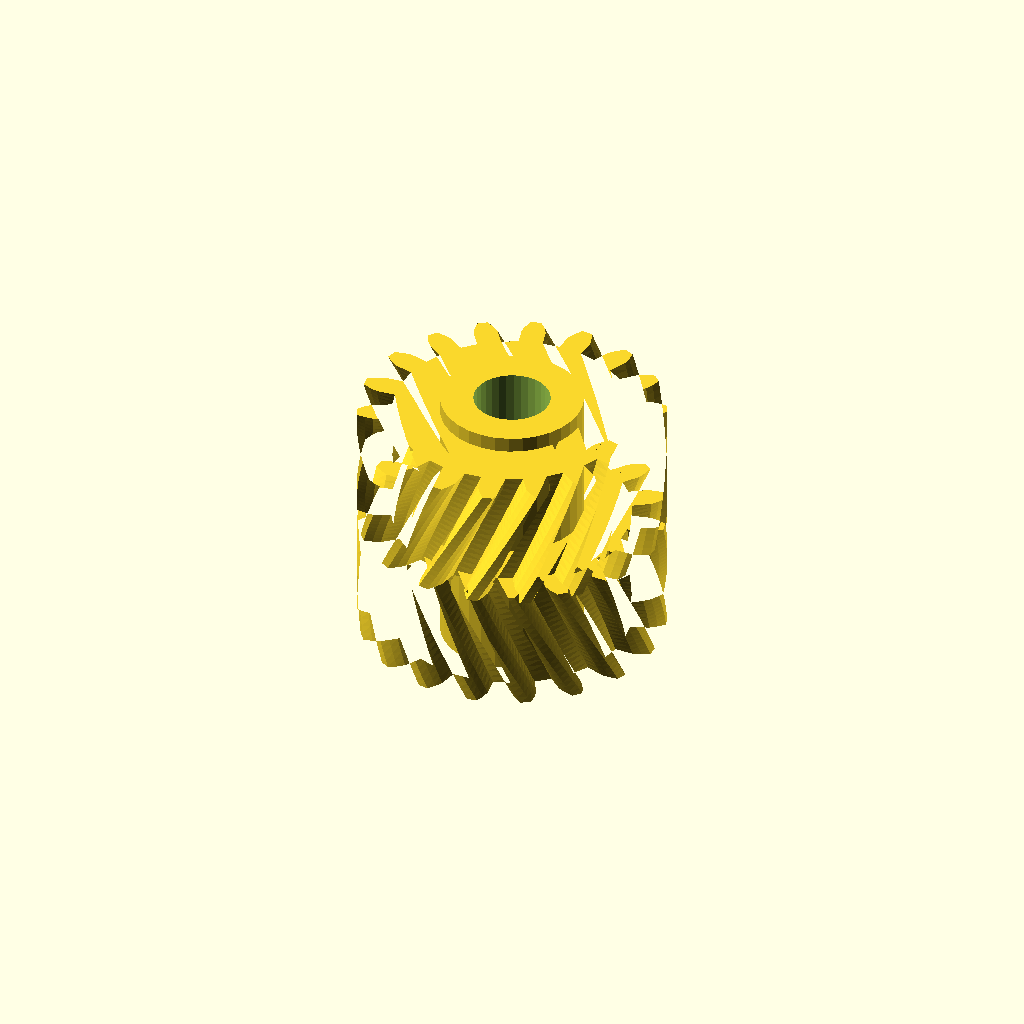
Cell 1 — every parameter at its default value.
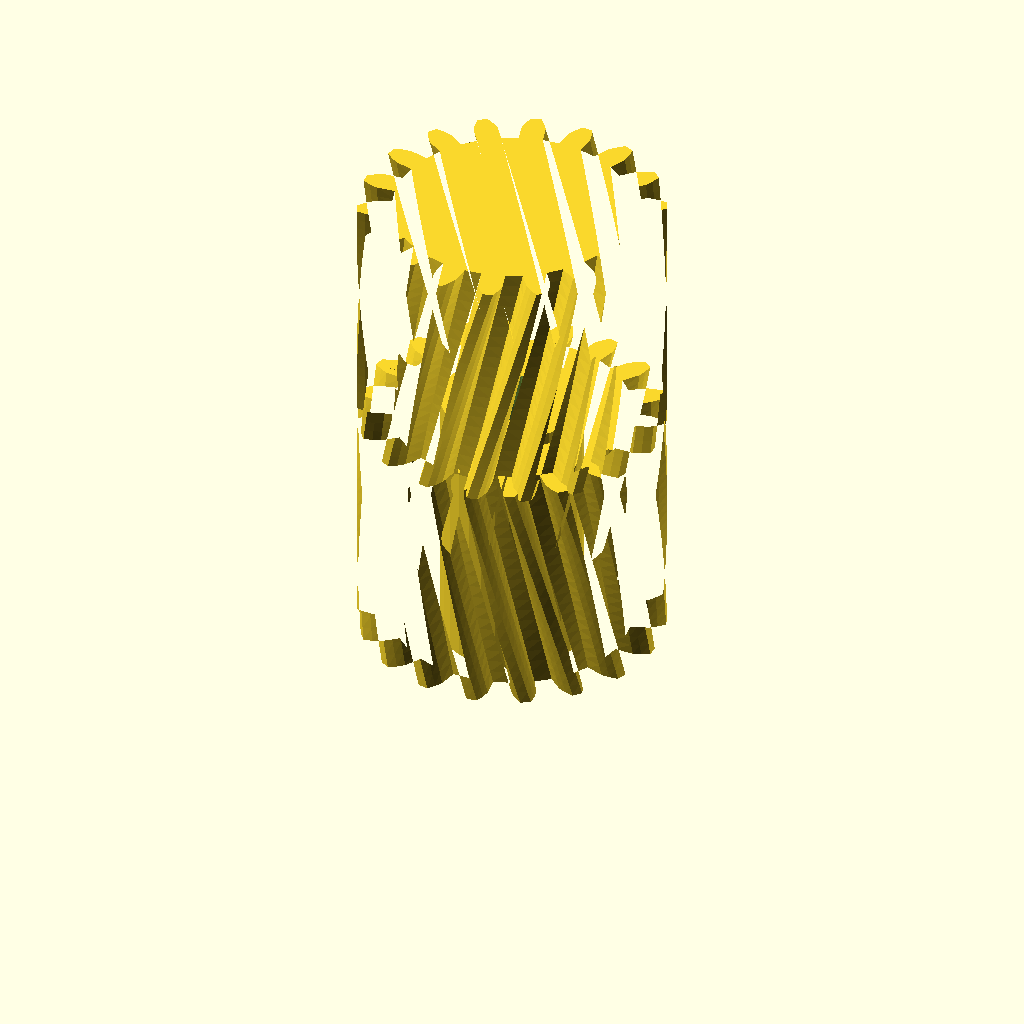
Cell 2: the same model with half_w = 32.
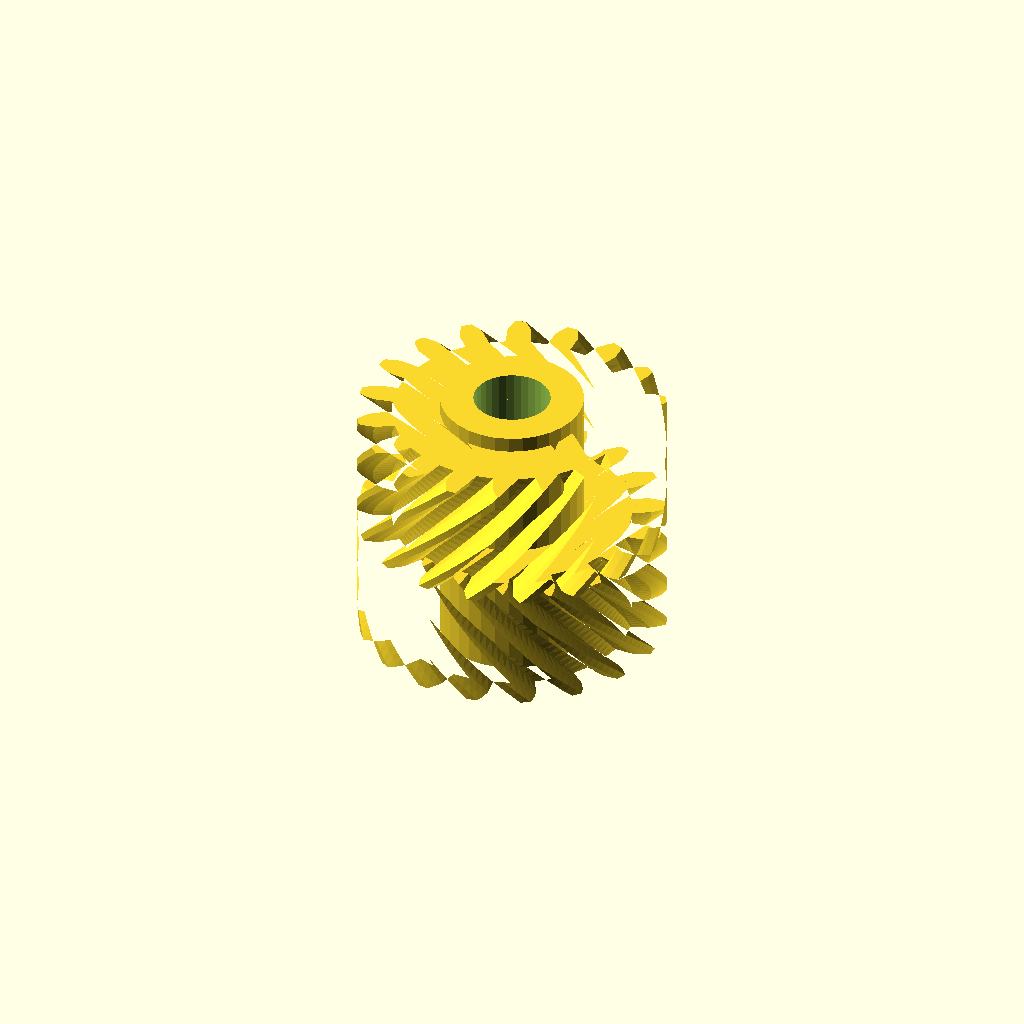
Cell 3 — helix set to 52, the other parameters unchanged.
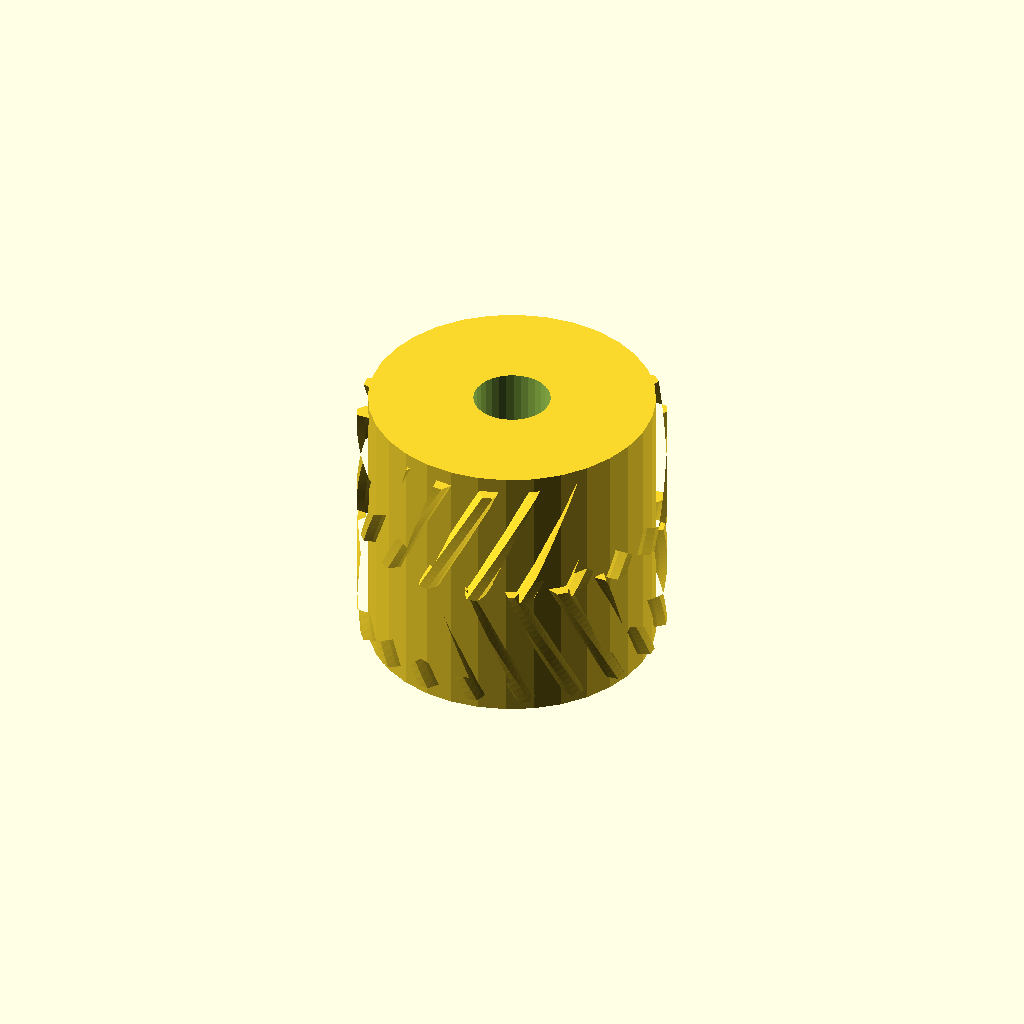
Cell 4 — hub_r set to 18.6, the other parameters unchanged.
All cells are drawn from one camera (rotation 55°, 0°, 25°, orthographic, colour scheme Cornfield), so only the parameter changes between them.
The OpenSCAD source (optional_data/data/gen3/herringbones/part_0057.scad):
$fn = 32;

// ----------------------------------------------------------------------
// Herringbone gear: z18 module 2, 32 mm wide, 26 degree helix
// ----------------------------------------------------------------------

// --- parameters (mm) ---
gear_module = 2;          // tooth module
teeth = 18;               // tooth count
half_w = 16;              // half width
helix = 26;               // helix angle of each half
hub_r = 9.3;              // hub radius
hub_h = 36;               // hub height
total = 32;               // overall width over both chevron halves
bore_d = 10;              // hub bore

teeth_profile = [[15.419, -1.579], [17.907, -1.575], [18.95, -1.21], [19.988, -0.682], [19.988, 0.682], [18.95, 1.21], [17.907, 1.575], [15.419, 1.579], [15.029, 3.79], [17.366, 4.644], [18.221, 5.344], [19.016, 6.196], [18.55, 7.477], [17.393, 7.618], [16.288, 7.605], [13.95, 6.757], [12.827, 8.702], [14.73, 10.304], [15.294, 11.254], [15.75, 12.326], [14.874, 13.37], [13.739, 13.107], [12.705, 12.717], [10.797, 11.121], [9.077, 12.564], [10.318, 14.72], [10.523, 15.806], [10.584, 16.97], [9.404, 17.651], [8.427, 17.016], [7.589, 16.296], [6.343, 14.143], [4.232, 14.911], [4.661, 17.362], [4.482, 18.452], [4.142, 19.566], [2.8, 19.803], [2.099, 18.872], [1.558, 17.909], [1.123, 15.459], [-1.123, 15.459], [-1.558, 17.909], [-2.099, 18.872], [-2.8, 19.803], [-4.142, 19.566], [-4.482, 18.452], [-4.661, 17.362], [-4.232, 14.911], [-6.343, 14.143], [-7.589, 16.296], [-8.427, 17.016], [-9.404, 17.651], [-10.584, 16.97], [-10.523, 15.806], [-10.318, 14.72], [-9.077, 12.564], [-10.797, 11.121], [-12.705, 12.717], [-13.739, 13.107], [-14.874, 13.37], [-15.75, 12.326], [-15.294, 11.254], [-14.73, 10.304], [-12.827, 8.702], [-13.95, 6.757], [-16.288, 7.605], [-17.393, 7.618], [-18.55, 7.477], [-19.016, 6.196], [-18.221, 5.344], [-17.366, 4.644], [-15.029, 3.79], [-15.419, 1.579], [-17.907, 1.575], [-18.95, 1.21], [-19.988, 0.682], [-19.988, -0.682], [-18.95, -1.21], [-17.907, -1.575], [-15.419, -1.579], [-15.029, -3.79], [-17.366, -4.644], [-18.221, -5.344], [-19.016, -6.196], [-18.55, -7.477], [-17.393, -7.618], [-16.288, -7.605], [-13.95, -6.757], [-12.827, -8.702], [-14.73, -10.304], [-15.294, -11.254], [-15.75, -12.326], [-14.874, -13.37], [-13.739, -13.107], [-12.705, -12.717], [-10.797, -11.121], [-9.077, -12.564], [-10.318, -14.72], [-10.523, -15.806], [-10.584, -16.97], [-9.404, -17.651], [-8.427, -17.016], [-7.589, -16.296], [-6.343, -14.143], [-4.232, -14.911], [-4.661, -17.362], [-4.482, -18.452], [-4.142, -19.566], [-2.8, -19.803], [-2.099, -18.872], [-1.558, -17.909], [-1.123, -15.459], [1.123, -15.459], [1.558, -17.909], [2.099, -18.872], [2.8, -19.803], [4.142, -19.566], [4.482, -18.452], [4.661, -17.362], [4.232, -14.911], [6.343, -14.143], [7.589, -16.296], [8.427, -17.016], [9.404, -17.651], [10.584, -16.97], [10.523, -15.806], [10.318, -14.72], [9.077, -12.564], [10.797, -11.121], [12.705, -12.717], [13.739, -13.107], [14.874, -13.37], [15.75, -12.326], [15.294, -11.254], [14.73, -10.304], [12.827, -8.702], [13.95, -6.757], [16.288, -7.605], [17.393, -7.618], [18.55, -7.477], [19.016, -6.196], [18.221, -5.344], [17.366, -4.644], [15.029, -3.79]];

difference() {
  union() {
    /* lower half, twisted one way */
    linear_extrude(height = half_w + 0.4, twist = helix, slices = 20) polygon(teeth_profile);
    /* upper half, twisted the other way, overlapping the joint */
    translate([0, 0, half_w - 0.4]) linear_extrude(height = half_w + 0.4, twist = -helix, slices = 20) polygon(teeth_profile);
    /* hub */
    translate([0, 0, (total - hub_h) / 2]) cylinder(h = hub_h, d = 2 * hub_r);
  }
  translate([0, 0, (total - hub_h) / 2 - 2.5]) cylinder(h = hub_h + 5, d = bore_d);
}
Parameter table extracted from the source (name, type, default, range or options):
gear_module: number, default 2
teeth: number, default 18
half_w: number, default 16
helix: number, default 26
hub_r: number, default 9.3
hub_h: number, default 36
total: number, default 32
bore_d: number, default 10
